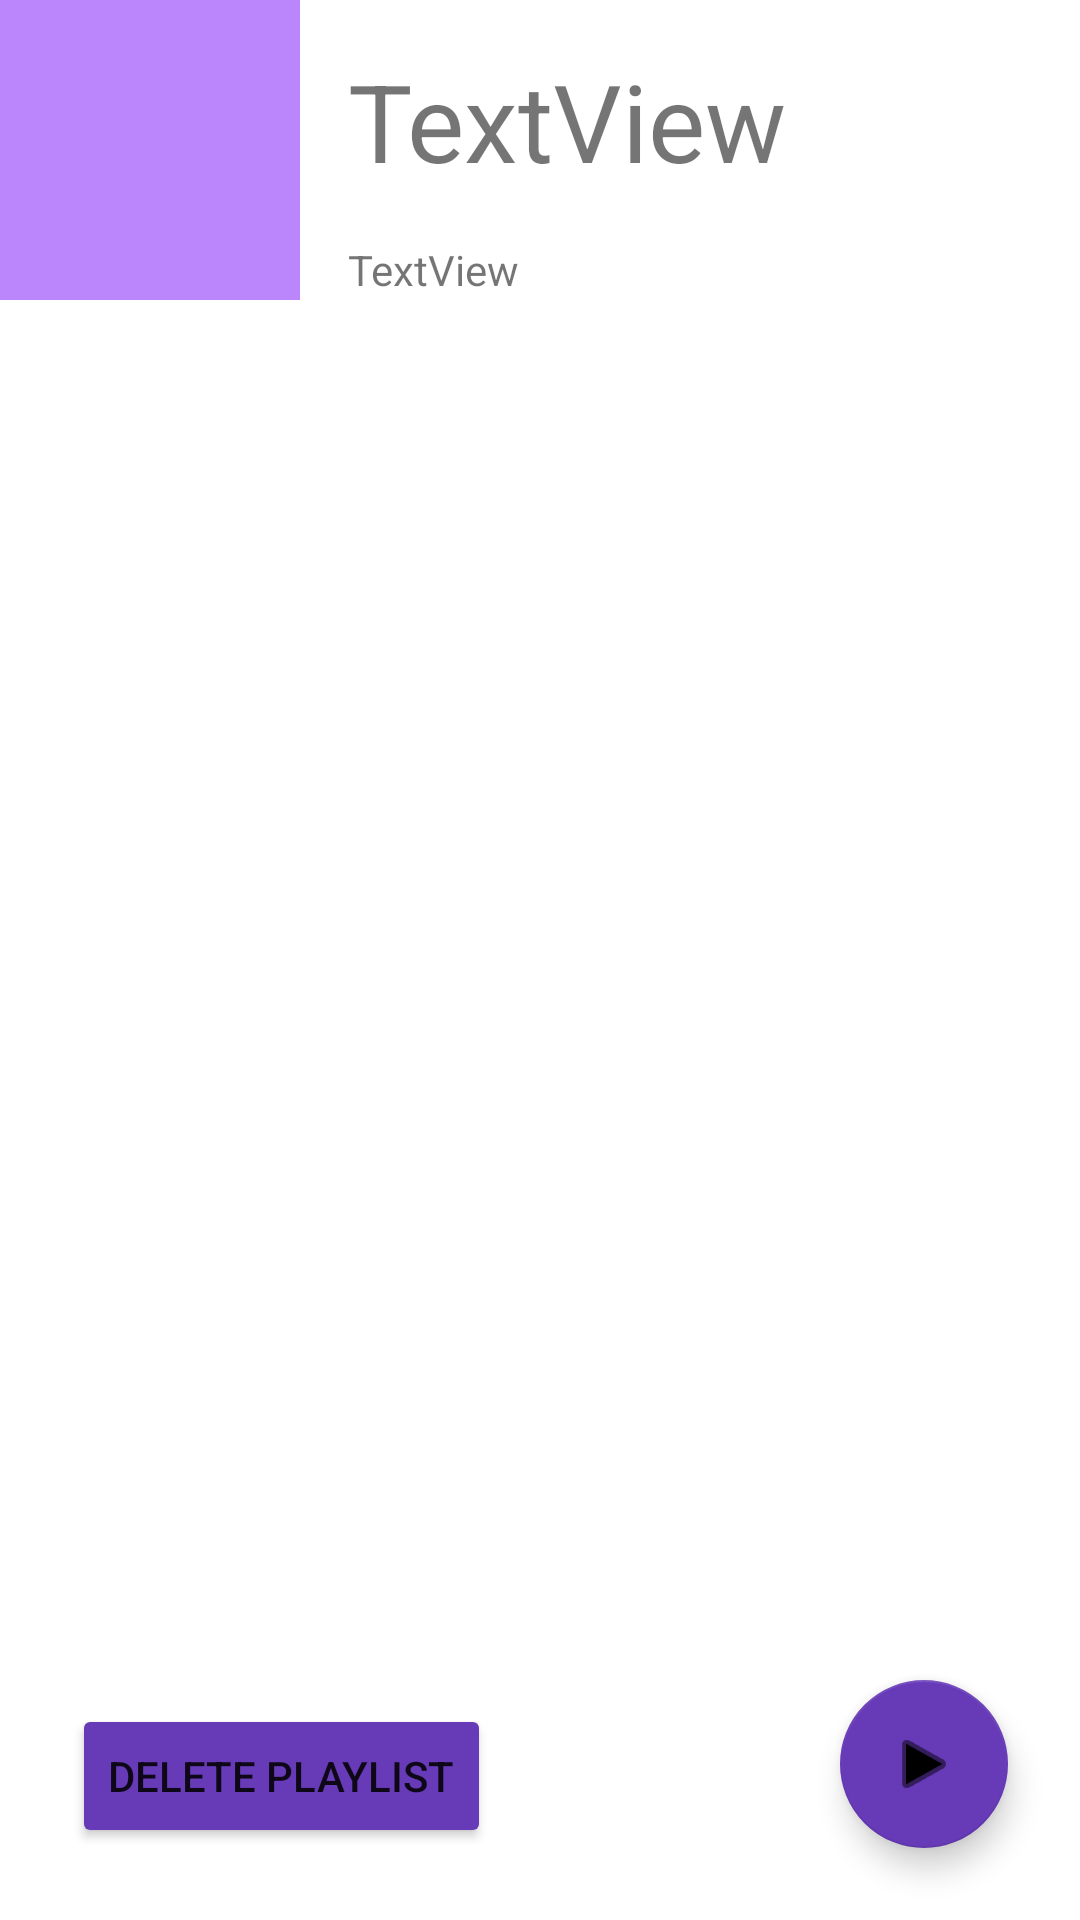

Android layout source for this screen:
<!-- AndroidManifest.xml: application theme Theme.Catjam2 -->
<!-- res/layout/activity_playlist_details.xml -->
<?xml version="1.0" encoding="utf-8"?>
<androidx.constraintlayout.widget.ConstraintLayout xmlns:android="http://schemas.android.com/apk/res/android"
    xmlns:app="http://schemas.android.com/apk/res-auto"
    xmlns:tools="http://schemas.android.com/tools"
    android:layout_width="match_parent"
    android:layout_height="match_parent"
    tools:context=".activities.PlaylistDetails">

    <ImageView
        android:id="@+id/playlist_details_image"
        android:layout_width="100dp"
        android:layout_height="100dp"
        app:layout_constraintStart_toStartOf="parent"
        app:layout_constraintTop_toTopOf="parent"
        app:srcCompat="@color/purple_200" />

    <TextView
        android:id="@+id/playlist_details_title"
        android:layout_width="0dp"
        android:layout_height="wrap_content"
        android:layout_marginStart="16dp"
        android:layout_marginLeft="16dp"
        android:layout_marginTop="16dp"
        android:layout_marginEnd="16dp"
        android:layout_marginRight="16dp"
        android:text="TextView"
        android:textSize="36sp"
        app:layout_constraintEnd_toEndOf="parent"
        app:layout_constraintStart_toEndOf="@+id/playlist_details_image"
        app:layout_constraintTop_toTopOf="parent" />

    <TextView
        android:id="@+id/playlist_details_description"
        android:layout_width="0dp"
        android:layout_height="wrap_content"
        android:layout_marginStart="16dp"
        android:layout_marginLeft="16dp"
        android:layout_marginTop="16dp"
        android:layout_marginEnd="16dp"
        android:layout_marginRight="16dp"
        android:text="TextView"
        app:layout_constraintEnd_toEndOf="parent"
        app:layout_constraintStart_toEndOf="@+id/playlist_details_image"
        app:layout_constraintTop_toBottomOf="@+id/playlist_details_title" />

    <ListView
        android:id="@+id/song_list_view"
        android:layout_width="0dp"
        android:layout_height="0dp"
        android:layout_marginTop="16dp"
        app:layout_constraintBottom_toBottomOf="parent"
        app:layout_constraintEnd_toEndOf="parent"
        app:layout_constraintStart_toStartOf="parent"
        app:layout_constraintTop_toBottomOf="@+id/playlist_details_description"></ListView>

    <com.google.android.material.floatingactionbutton.FloatingActionButton
        android:id="@+id/play_random_song_button"
        android:layout_width="wrap_content"
        android:layout_height="wrap_content"
        android:layout_marginEnd="24dp"
        android:layout_marginRight="24dp"
        android:layout_marginBottom="24dp"
        android:clickable="true"
        android:onClick="playRandomSong"
        app:backgroundTint="#673AB7"
        app:layout_constraintBottom_toBottomOf="parent"
        app:layout_constraintEnd_toEndOf="parent"
        app:srcCompat="@android:drawable/ic_media_play" />

    <Button
        android:id="@+id/delete_playlist_button"
        android:layout_width="wrap_content"
        android:layout_height="wrap_content"
        android:layout_marginStart="24dp"
        android:layout_marginLeft="24dp"
        android:layout_marginBottom="24dp"
        android:onClick="deletePlaylist"
        android:text="Delete playlist"
        app:backgroundTint="#673AB7"
        app:layout_constraintBottom_toBottomOf="parent"
        app:layout_constraintStart_toStartOf="@+id/song_list_view" />

</androidx.constraintlayout.widget.ConstraintLayout>
<!-- resources referenced by this layout -->
<resources>
  <style name="Theme.Catjam2" parent="Theme.MaterialComponents.DayNight.NoActionBar">
          
          <item name="colorPrimary">@color/purple_500</item>
          <item name="colorPrimaryVariant">@color/purple_700</item>
          <item name="colorOnPrimary">@color/white</item>
          
          <item name="colorSecondary">@color/teal_200</item>
          <item name="colorSecondaryVariant">@color/teal_700</item>
          <item name="colorOnSecondary">@color/black</item>
          
          <item name="android:statusBarColor" tools:targetApi="l">?attr/colorPrimaryVariant</item>
          
      </style>
  <!-- not gathered from this repository: default colours our renderer supplied (Android Studio template values) -->
  <color name="purple_200">#FFBB86FC</color>
  <color name="purple_500">#FF6200EE</color>
  <color name="purple_700">#FF3700B3</color>
  <color name="teal_200">#FF03DAC5</color>
  <color name="teal_700">#FF018786</color>
  <color name="black">#FF000000</color>
  <color name="white">#FFFFFFFF</color>
</resources>
